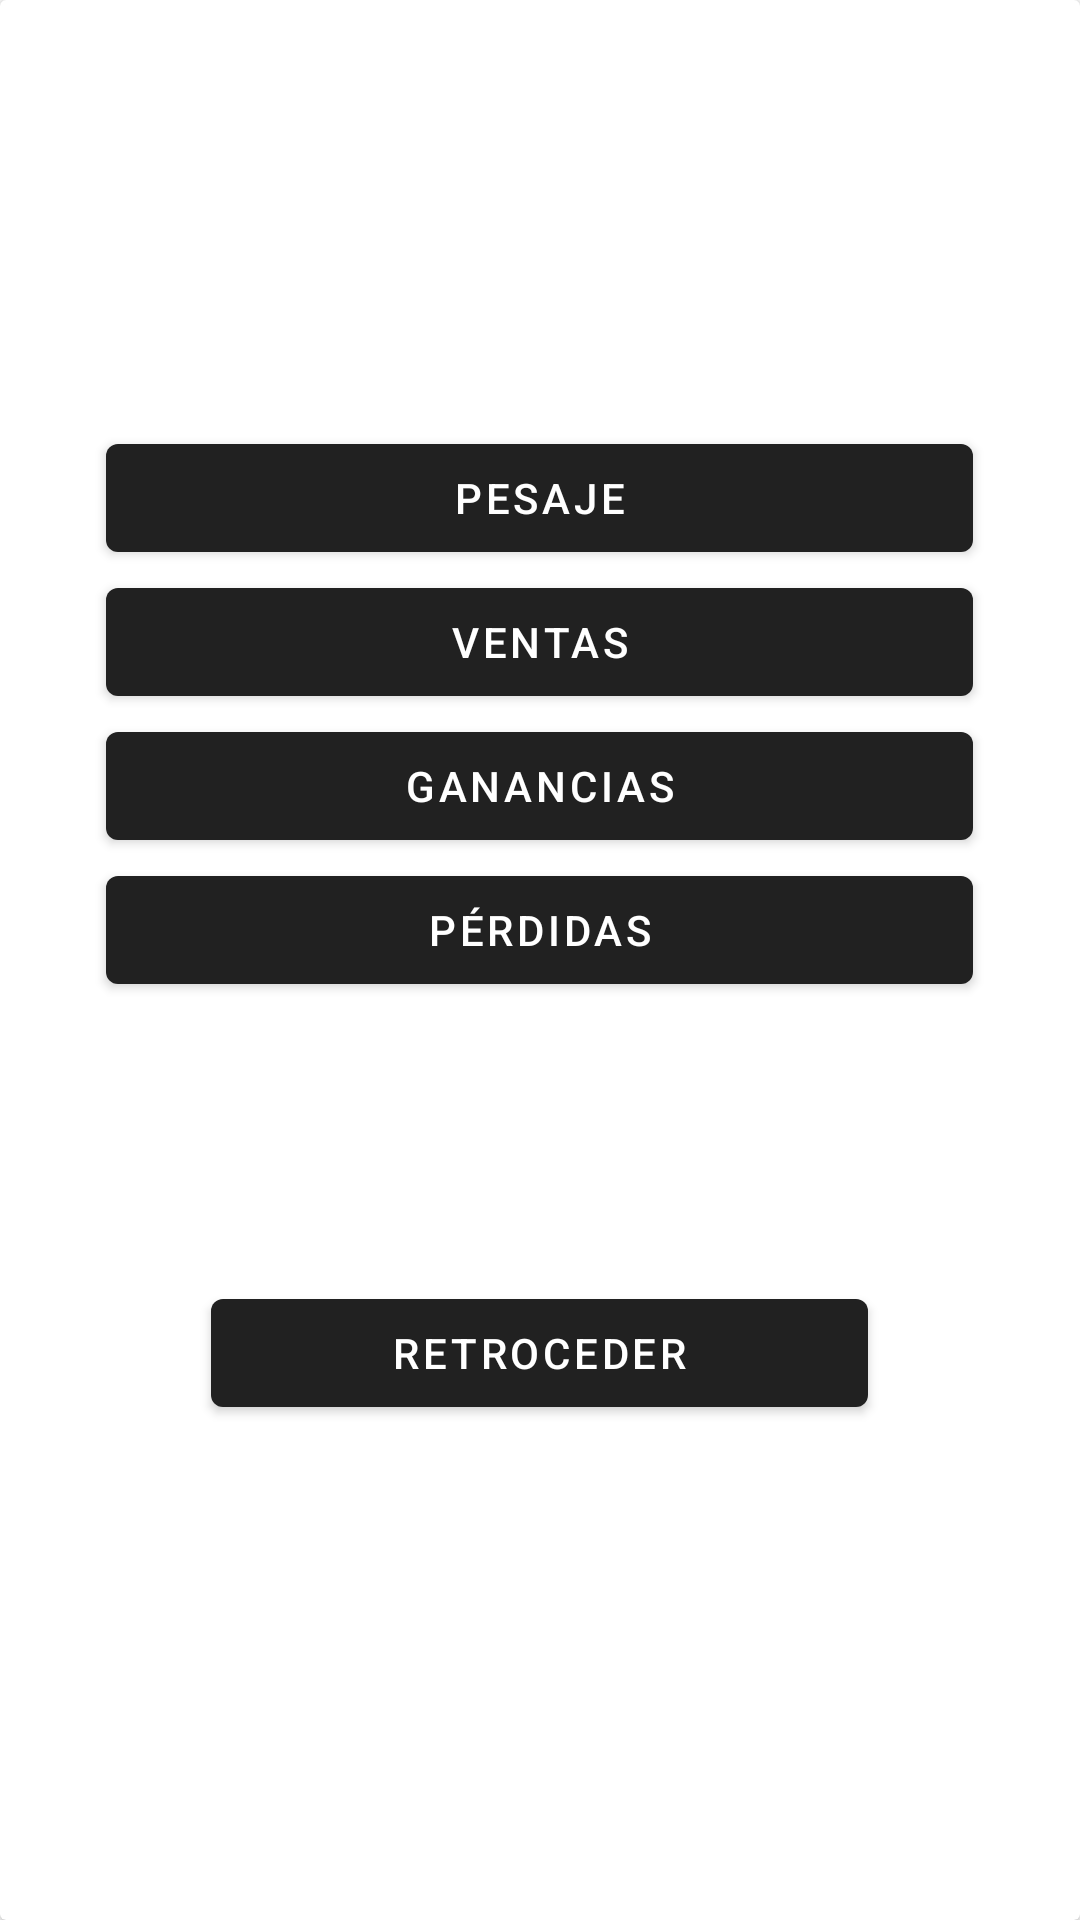

Layout XML and referenced resources for this Android screen:
<!-- AndroidManifest.xml: application theme Theme.TesisJoelAPPPruebaBalanza -->
<!-- res/layout/activity_opciones_productos_administrador.xml -->
<?xml version="1.0" encoding="utf-8"?>
<androidx.constraintlayout.widget.ConstraintLayout xmlns:android="http://schemas.android.com/apk/res/android"
    xmlns:app="http://schemas.android.com/apk/res-auto"
    xmlns:tools="http://schemas.android.com/tools"
    android:id="@+id/main"
    android:layout_width="match_parent"
    android:layout_height="match_parent"
    tools:context=".opcionesProductosAdministrador">

    <androidx.cardview.widget.CardView
        android:layout_width="match_parent"
        android:layout_height="wrap_content"
        tools:ignore="MissingConstraints">

        <LinearLayout
            android:layout_width="match_parent"
            android:layout_height="726dp"
            android:orientation="vertical">

            <Space
                android:layout_width="match_parent"
                android:layout_height="142dp" />

            <Button
                android:id="@+id/btn_pesaje"
                android:layout_width="289dp"
                android:layout_height="wrap_content"
                android:layout_gravity="center"
                android:text="PESAJE" />

            <Button
                android:id="@+id/btn_ventas"
                android:layout_width="289dp"
                android:layout_height="wrap_content"
                android:layout_gravity="center"
                android:text="VENTAS" />

            <Button
                android:id="@+id/btn_ganancia"
                android:layout_width="289dp"
                android:layout_height="wrap_content"
                android:layout_gravity="center"
                android:text="GANANCIAS" />

            <Button
                android:id="@+id/btn_perdida"
                android:layout_width="289dp"
                android:layout_height="wrap_content"
                android:layout_gravity="center"
                android:text="PÉRDIDAS" />

            <Space
                android:layout_width="match_parent"
                android:layout_height="93dp" />

            <Button
                android:id="@+id/btn_comeatras"
                android:layout_width="219dp"
                android:layout_height="wrap_content"
                android:layout_gravity="center"
                android:text="RETROCEDER" />
        </LinearLayout>
    </androidx.cardview.widget.CardView>
</androidx.constraintlayout.widget.ConstraintLayout>
<!-- resources referenced by this layout -->
<resources>
  <style name="Theme.TesisJoelAPPPruebaBalanza" parent="Base.Theme.TesisJoelAPPPruebaBalanza" />
  <style name="Base.Theme.TesisJoelAPPPruebaBalanza" parent="Theme.MaterialComponents.DayNight.DarkActionBar">
          
          
      </style>
</resources>
